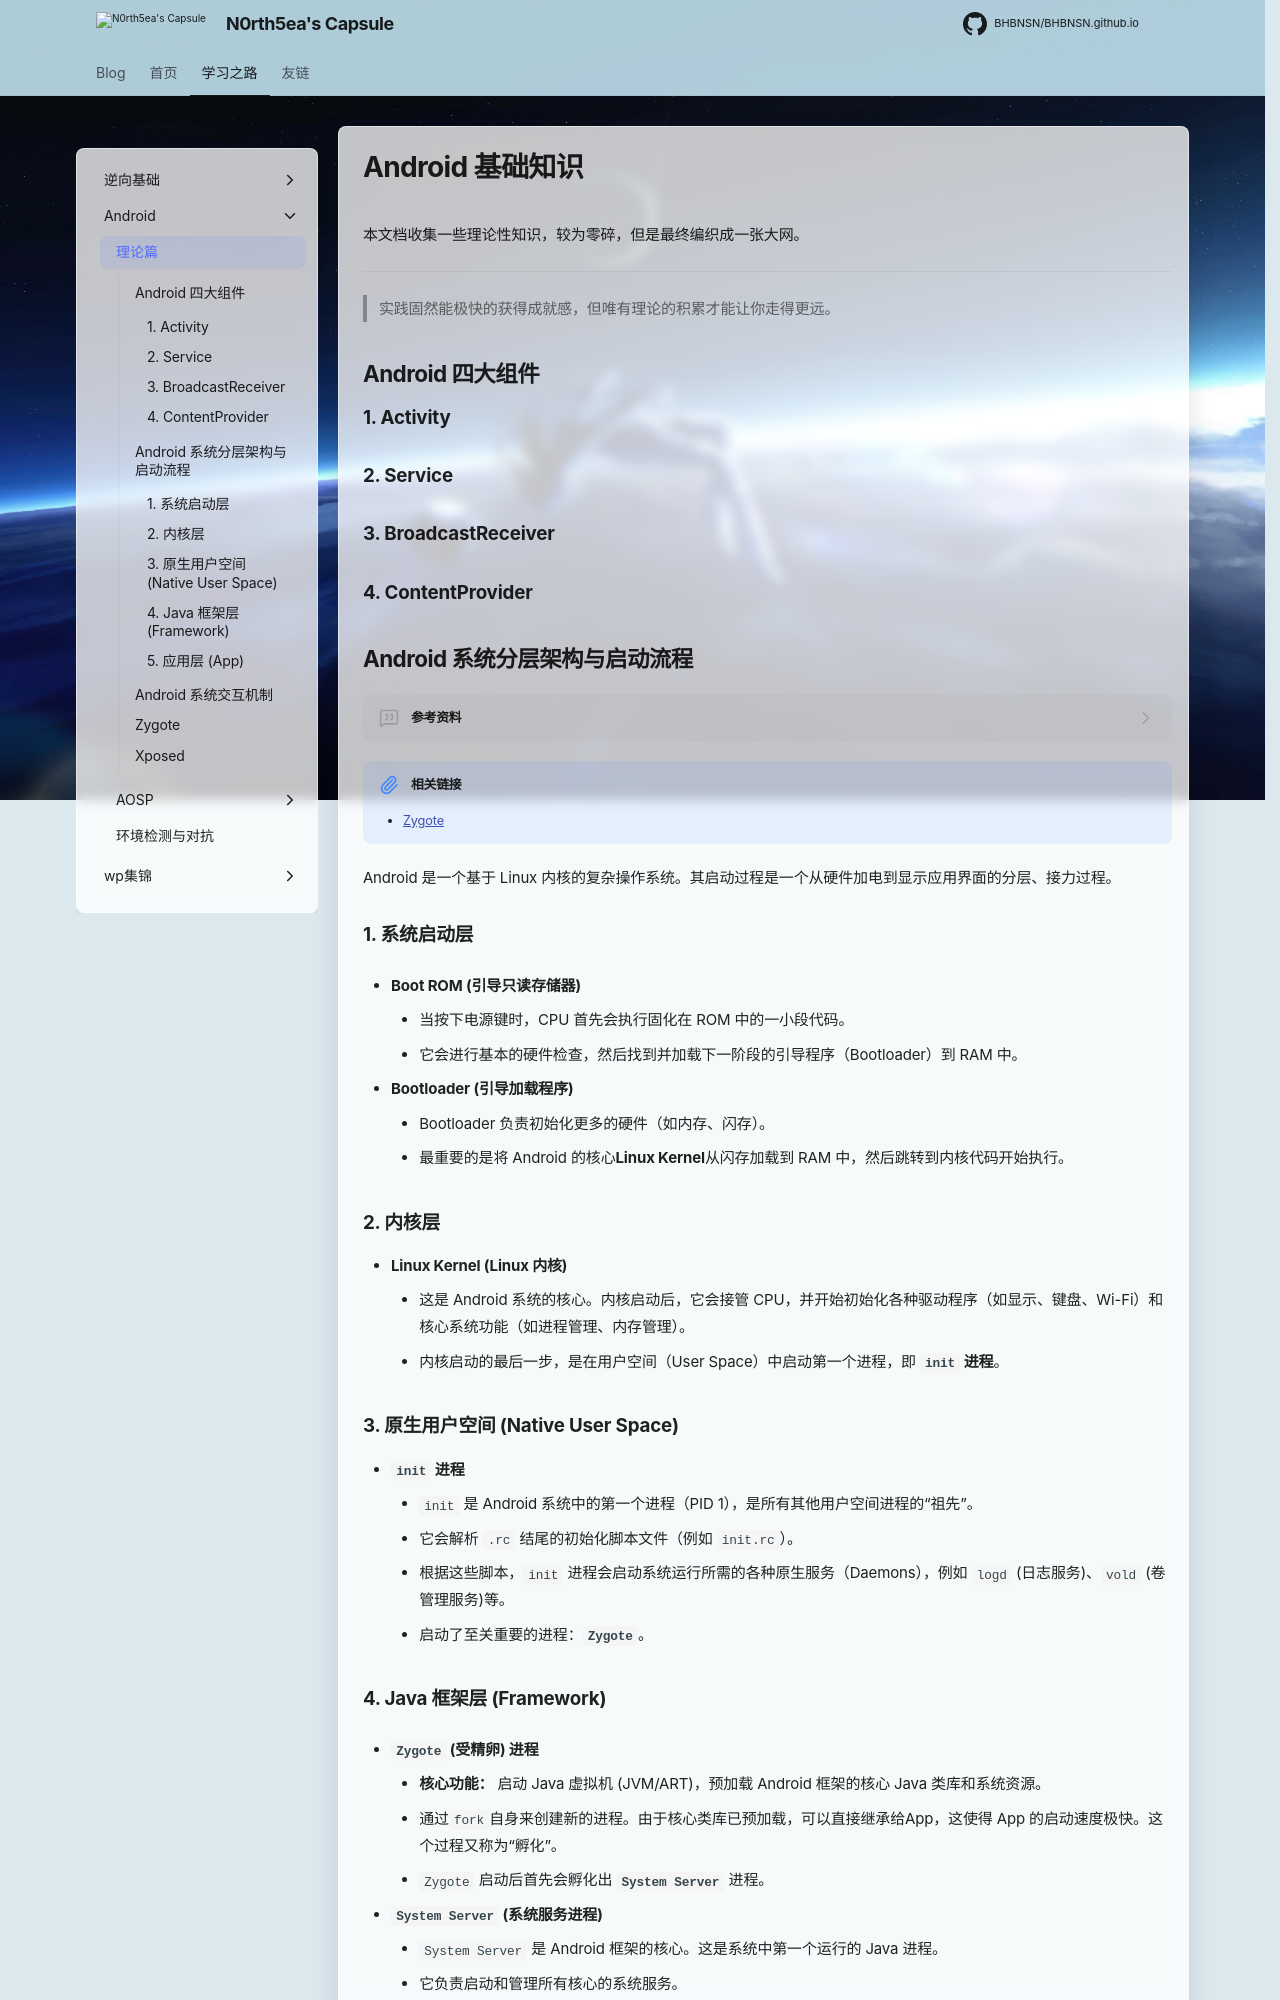

repository: N0rth5ea/BHBNSN.github.io · page: study/android/theory/index.html · generator: mkdocs

# Android 基础知识

本文档收集一些理论性知识，较为零碎，但是最终编织成一张大网。

---

>实践固然能极快的获得成就感，但唯有理论的积累才能让你走得更远。

## Android 四大组件


### 1. Activity

### 2. Service

### 3. BroadcastReceiver

### 4. ContentProvider

## Android 系统分层架构与启动流程
??? quote "参考资料"
    - [Android启动系列之一：init进程和Zygote进程](https://cloud.tencent.com/developer/article/2415718){target="_blank" rel="noopener"}

!!! note "相关链接"
    - [Zygote](#zygote)

Android 是一个基于 Linux 内核的复杂操作系统。其启动过程是一个从硬件加电到显示应用界面的分层、接力过程。

### 1. 系统启动层

* **Boot ROM (引导只读存储器)**
    * 当按下电源键时，CPU 首先会执行固化在 ROM 中的一小段代码。
    * 它会进行基本的硬件检查，然后找到并加载下一阶段的引导程序（Bootloader）到 RAM 中。

* **Bootloader (引导加载程序)**
    * Bootloader 负责初始化更多的硬件（如内存、闪存）。
    * 最重要的是将 Android 的核心**Linux Kernel**从闪存加载到 RAM 中，然后跳转到内核代码开始执行。

### 2. 内核层

* **Linux Kernel (Linux 内核)**
    * 这是 Android 系统的核心。内核启动后，它会接管 CPU，并开始初始化各种驱动程序（如显示、键盘、Wi-Fi）和核心系统功能（如进程管理、内存管理）。
    * 内核启动的最后一步，是在用户空间（User Space）中启动第一个进程，即 **`init` 进程**。

### 3. 原生用户空间 (Native User Space)

* **`init` 进程**
    * `init` 是 Android 系统中的第一个进程（PID 1），是所有其他用户空间进程的“祖先”。
    * 它会解析 `.rc` 结尾的初始化脚本文件（例如 `init.rc`）。
    * 根据这些脚本，`init` 进程会启动系统运行所需的各种原生服务（Daemons），例如 `logd` (日志服务)、`vold` (卷管理服务)等。
    * 启动了至关重要的进程：**`Zygote`**。

### 4. Java 框架层 (Framework)

* **`Zygote` (受精卵) 进程**
    * **核心功能：** 启动 Java 虚拟机 (JVM/ART)，预加载 Android 框架的核心 Java 类库和系统资源。
    * 通过`fork`自身来创建新的进程。由于核心类库已预加载，可以直接继承给App，这使得 App 的启动速度极快。这个过程又称为“孵化”。
    * `Zygote` 启动后首先会孵化出 **`System Server`** 进程。

* **`System Server` (系统服务进程)**
    * `System Server` 是 Android 框架的核心。这是系统中第一个运行的 Java 进程。
    * 它负责启动和管理所有核心的系统服务。
    * `System Server` 启动完成后，Android 系统真正“准备就绪”，并会发送 `BOOT_COMPLETED` 广播，同时启动 Launcher（桌面应用）。
